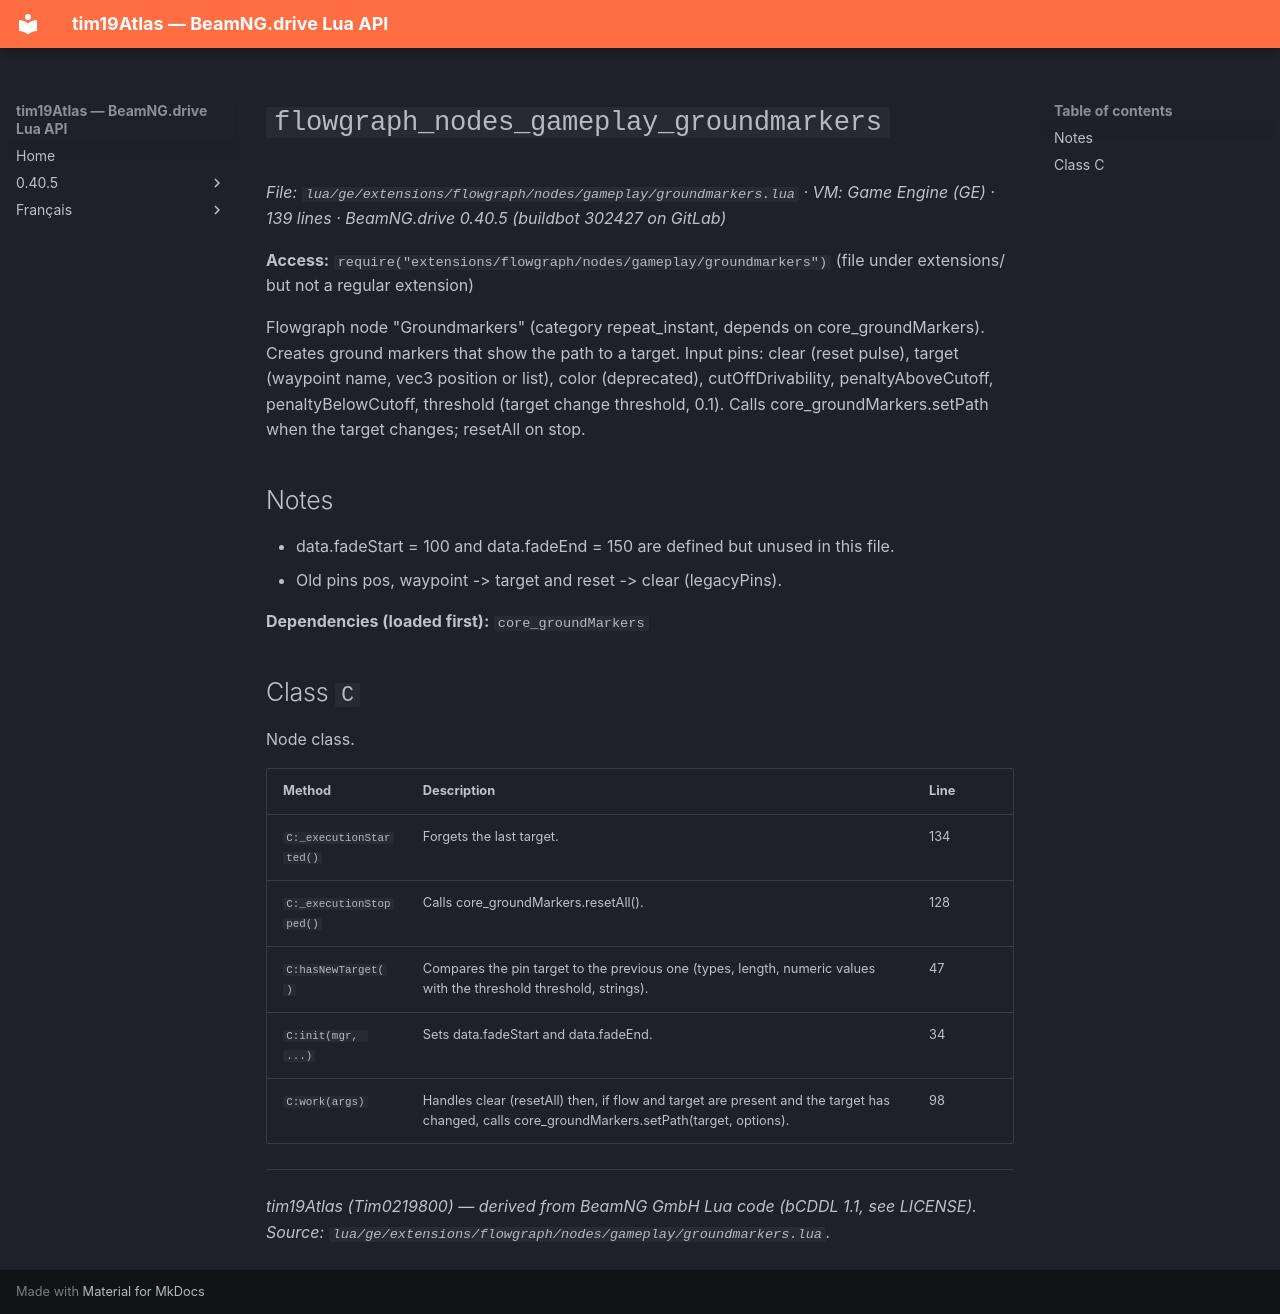

repository: Tim0219800/beamng-lua-atlas · page: 0.40.5/ge/extensions/flowgraph/nodes/gameplay/groundmarkers.html · generator: mkdocs

# `flowgraph_nodes_gameplay_groundmarkers`

*File: `lua/ge/extensions/flowgraph/nodes/gameplay/groundmarkers.lua` · VM: Game Engine (GE) · 139 lines · BeamNG.drive 0.40.5 (buildbot 302427 on GitLab)*

**Access:** `require("extensions/flowgraph/nodes/gameplay/groundmarkers")` (file under extensions/ but not a regular extension)

Flowgraph node "Groundmarkers" (category repeat_instant, depends on core_groundMarkers). Creates ground markers that show the path to a target. Input pins: clear (reset pulse), target (waypoint name, vec3 position or list), color (deprecated), cutOffDrivability, penaltyAboveCutoff, penaltyBelowCutoff, threshold (target change threshold, 0.1). Calls core_groundMarkers.setPath when the target changes; resetAll on stop.

## Notes

- data.fadeStart = 100 and data.fadeEnd = 150 are defined but unused in this file.
- Old pins pos, waypoint -> target and reset -> clear (legacyPins).

**Dependencies (loaded first):** `core_groundMarkers`

## Class `C`

Node class.

| Method | Description | Line |
|---|---|---|
| `C:_executionStarted()` | Forgets the last target. | 134 |
| `C:_executionStopped()` | Calls core_groundMarkers.resetAll(). | 128 |
| `C:hasNewTarget()` | Compares the pin target to the previous one (types, length, numeric values with the threshold threshold, strings). | 47 |
| `C:init(mgr, ...)` | Sets data.fadeStart and data.fadeEnd. | 34 |
| `C:work(args)` | Handles clear (resetAll) then, if flow and target are present and the target has changed, calls core_groundMarkers.setPath(target, options). | 98 |

---
*tim19Atlas (Tim0219800) — derived from BeamNG GmbH Lua code (bCDDL 1.1, see LICENSE). Source: `lua/ge/extensions/flowgraph/nodes/gameplay/groundmarkers.lua`.*
